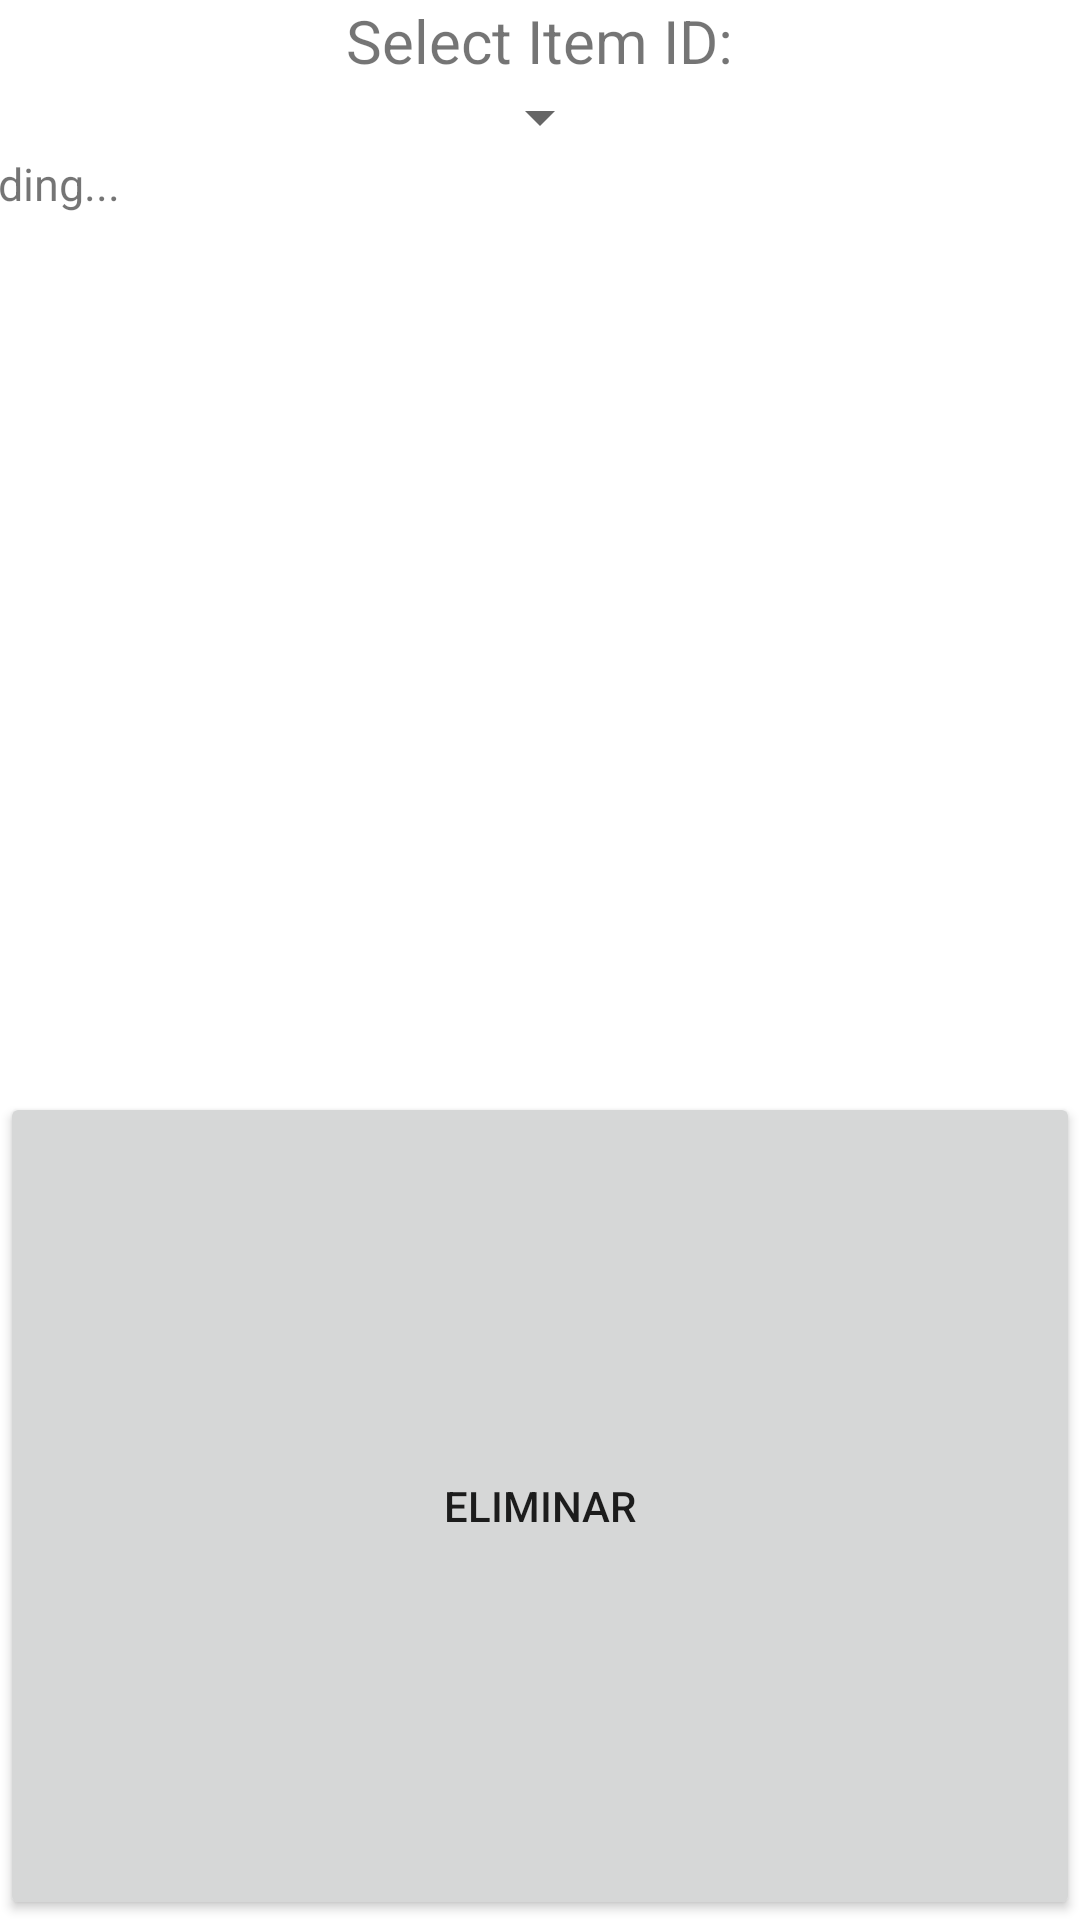

Layout XML and referenced resources for this Android screen:
<!-- AndroidManifest.xml: application theme Theme.AMProjeto1 -->
<!-- res/layout/activity_eliminar_lista.xml -->
<LinearLayout xmlns:android="http://schemas.android.com/apk/res/android"
    xmlns:app="http://schemas.android.com/apk/res-auto"
    android:orientation="vertical"
    android:layout_width="match_parent"
    android:layout_height="match_parent"
    android:id="@+id/linear_layout"
    android:gravity="center">
    <TextView
        android:id="@+id/txtView3"
        android:layout_width="wrap_content"
        android:layout_height="wrap_content"
        android:text="Select Item ID:"
        android:textSize = "20dp" />

    <Spinner
        android:id="@+id/spinnerListas3"
        android:layout_width="wrap_content"
        android:layout_height="wrap_content"
        android:layout_alignBottom="@id/txtView"/>

    <TextView
        android:id="@+id/textListas3"
        android:layout_width="411dp"
        android:layout_height="313dp"
        android:text="Loading..."
        android:textSize="15dp" />
    <Button
        android:layout_width="match_parent"
        android:layout_height="match_parent"
        android:onClick="onEliminar"
        android:text="Eliminar"
        />
</LinearLayout >
<!-- resources referenced by this layout -->
<resources>
  <style name="Theme.AMProjeto1" parent="Theme.MaterialComponents.DayNight.DarkActionBar">
          
          <item name="colorPrimary">@color/purple_500</item>
          <item name="colorPrimaryVariant">@color/purple_700</item>
          <item name="colorOnPrimary">@color/white</item>
          
          <item name="colorSecondary">@color/teal_200</item>
          <item name="colorSecondaryVariant">@color/teal_700</item>
          <item name="colorOnSecondary">@color/black</item>
          
          <item name="android:statusBarColor" tools:targetApi="l">?attr/colorPrimaryVariant</item>
          
      </style>
  <!-- not gathered from this repository: default colours our renderer supplied (Android Studio template values) -->
  <color name="purple_500">#FF6200EE</color>
  <color name="purple_700">#FF3700B3</color>
  <color name="teal_200">#FF03DAC5</color>
  <color name="teal_700">#FF018786</color>
  <color name="black">#FF000000</color>
  <color name="white">#FFFFFFFF</color>
</resources>
